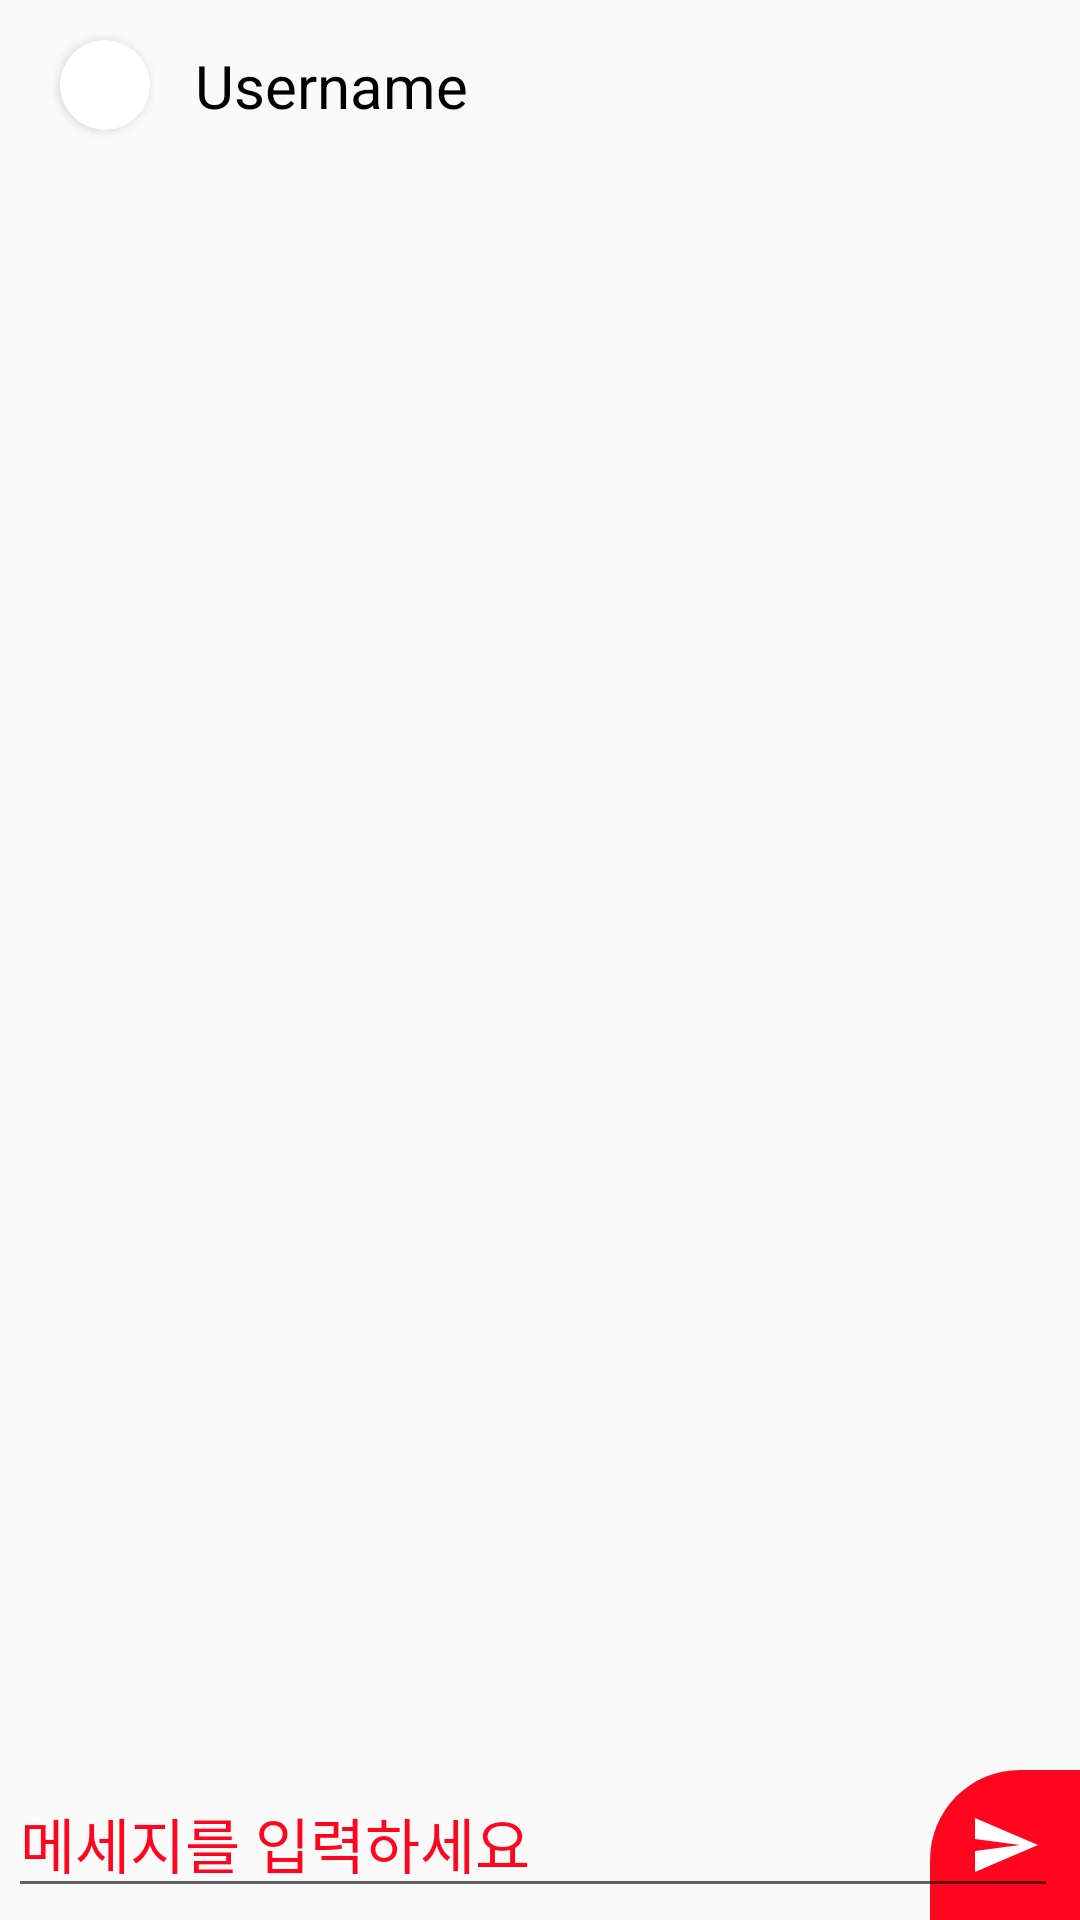

Reconstruct the res/layout file that produces this screen, plus the resources it refers to.
<!-- AndroidManifest.xml: application theme Theme.Pet_matching -->
<!-- res/layout/activity_message.xml -->
<?xml version="1.0" encoding="utf-8"?>
<androidx.constraintlayout.widget.ConstraintLayout
    xmlns:android="http://schemas.android.com/apk/res/android"
    xmlns:app="http://schemas.android.com/apk/res-auto"
    xmlns:tools="http://schemas.android.com/tools"
    android:layout_width="match_parent"
    android:layout_height="match_parent"
    tools:context=".MessageActivity">

    <LinearLayout
        android:id="@+id/linearLayout"
        android:layout_width="match_parent"
        android:layout_height="wrap_content"
        android:orientation="horizontal"
        tools:ignore="MissingConstraints">

        <androidx.cardview.widget.CardView
            android:layout_width="30dp"
            android:layout_height="30dp"
            android:layout_gravity="center_vertical|right"
            android:layout_marginLeft="20dp"
            app:cardCornerRadius="15dp"
            app:cardPreventCornerOverlap="false">

            <ImageView
                android:id="@+id/iv_message"
                android:layout_width="match_parent"
                android:layout_height="match_parent"
                android:clickable="true"
                android:scaleType="fitCenter" />

        </androidx.cardview.widget.CardView>

        <TextView
            android:id="@+id/username_messageTv"
            android:layout_width="wrap_content"
            android:layout_height="wrap_content"
            android:layout_gravity="center_vertical"
            android:layout_margin="15dp"
            android:text="Username"
            android:textColor="@android:color/black"
            android:textSize="20sp" />


    </LinearLayout>

    <androidx.recyclerview.widget.RecyclerView
        android:layout_width="match_parent"
        android:layout_height="match_parent"
        android:layout_marginTop="60dp"
        android:layout_marginBottom="50dp"
        android:id="@+id/rv_message"/>

    <ImageButton
        android:id="@+id/imageButtonsend"
        android:layout_width="50dp"
        android:layout_height="50dp"
        android:background="@drawable/send_back"
        android:src="@drawable/ic_baseline_send_24"
        app:layout_constraintBottom_toBottomOf="parent"
        app:layout_constraintEnd_toEndOf="@+id/linearLayout"
        tools:ignore="MissingConstraints" />

    <EditText
        android:id="@+id/messageet"
        android:layout_width="350dp"
        android:layout_height="wrap_content"
        android:layout_marginBottom="4dp"
        android:hint="메세지를 입력하세요"
        android:textColor="@android:color/black"
        android:textColorHint="@color/red"
        android:textSize="20sp"
        app:layout_constraintBottom_toBottomOf="parent"
        app:layout_constraintEnd_toEndOf="parent"
        app:layout_constraintHorizontal_bias="0.262"
        app:layout_constraintStart_toStartOf="parent" />


</androidx.constraintlayout.widget.ConstraintLayout>
<!-- resources referenced by this layout -->
<resources>
  <color name="red">#FF061E</color>
  <!-- drawable ic_baseline_send_24 (drawable) -->
  <vector android:autoMirrored="true" android:height="24dp"
     android:viewportHeight="24"
      android:viewportWidth="24" android:width="24dp" xmlns:android="http://schemas.android.com/apk/res/android">
      <path android:fillColor="@android:color/white" android:pathData="M2.01,21L23,12 2.01,3 2,10l15,2 -15,2z"/>
  </vector>
  <!-- drawable send_back (drawable) -->
  <?xml version="1.0" encoding="utf-8"?>
  <shape xmlns:android="http://schemas.android.com/apk/res/android">
  
      <solid android:color="@color/red"/>
      <corners android:topLeftRadius="30dp"/>
  </shape>
  <style name="Theme.Pet_matching" parent="Theme.AppCompat.Light.NoActionBar">
          
          <item name="colorPrimary">@color/purple_500</item>
          <item name="colorPrimaryVariant">@color/purple_700</item>
          <item name="colorOnPrimary">@color/white</item>
          
          <item name="colorSecondary">@color/teal_200</item>
          <item name="colorSecondaryVariant">@color/teal_700</item>
          <item name="colorOnSecondary">@color/black</item>
          
          <item name="android:statusBarColor" tools:targetApi="l">?attr/colorPrimaryVariant</item>
          
      </style>
  <color name="purple_500">#FF6200EE</color>
  <color name="purple_700">#FF3700B3</color>
  <color name="white">#FFFFFFFF</color>
  <color name="teal_200">#FF03DAC5</color>
  <color name="teal_700">#FF018786</color>
  <color name="black">#FF000000</color>
</resources>
